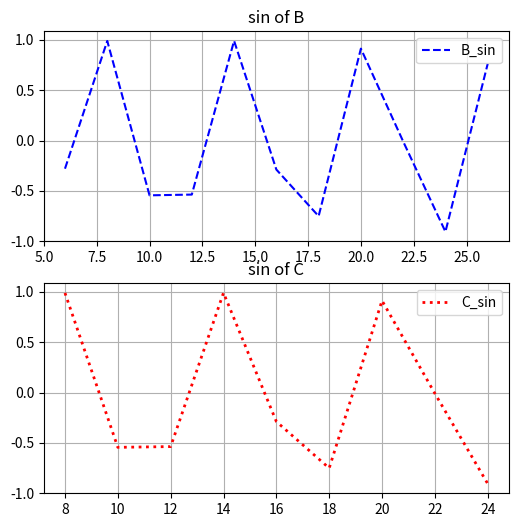

The script that saved this image:
#   6/18/2018 - Midterm
#   Python for Data Analysis and Scientific Computing
#   COMPSCI X433.3 - 005
# [redacted]
#   [email redacted]

import numpy as np
import matplotlib.pyplot as plt

# create an array A with 12 elements beginning from number 5, containing consecutive odd numbers
A = np.array([n for n in range(5, 29) if n % 2 != 0], dtype=np.float64)


# compute the simple moving average of an array (SMA), using an adjustable window using a function
# the function calculating the SMA of the array must take two input arguments
# the array (A) and a window width with default value 2
def simple_moving_average(array, window=2):
    print('The original array is: {}\n'.format(array))
    simple_moving_average = []
    current_moving_average = []
    for i in range(0, len(array) - (window - 1)):
        print('Current window width: {}'.format(window))
        simple_moving_average.append(np.mean(array[i:i + window]))
        current_moving_average.append(np.mean(simple_moving_average))
        print('The SMA result is: {}'.format(simple_moving_average))
        print('The CMA of this SMA result is: {}'.format(current_moving_average))
        print('\n')
    print('---------------------------------')
    return simple_moving_average


# make two function calls to the SMA
B = simple_moving_average(A)
C = simple_moving_average(A, window=4)

# plot the sin functions for arrays B and C, specifying different color, lindwidth, linestyle, label, and figure names
# show the grid and legend
plt.figure(figsize=(6, 6), dpi=120)
B_sin = np.sin(B)
C_sin = np.sin(C)

plt.subplot(2, 1, 1)
plt.plot(B, B_sin, color='blue', linewidth=1.5, linestyle='--', label='B_sin')
plt.legend(loc='best')
plt.grid()
plt.title('sin of B')

plt.subplot(2, 1, 2)
plt.plot(C, C_sin, color='red', linewidth=2.0, linestyle=':', label='C_sin')
plt.legend(loc='best')
plt.grid()
plt.title('sin of C')

plt.show()